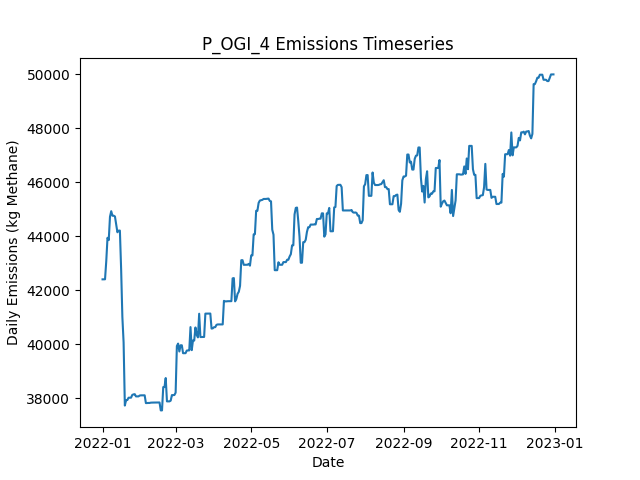

Source data for this figure (header and first rows):
Date, Daily Emissions (Kg Methane), Daily Mitigable Emissions (Kg Methane), Daily Non-Mitigable Emissions (Kg Methan…, Daily Cost ($), Active Leaks, New Leaks, Leaks Repaired, Leaks Naturally Repaired, Leaks Tagged, Daily Repair Cost ($), Daily Natural Repair Cost ($), OGI Deployment Cost ($), OGI Sites flagged for Follow-Up, OGI Leaks tagged for repair, OGI Sites Visited, OGI Travel Time (Minutes), OGI Survey Time (Minutes)
2022-01-01, 42396, 7784, 34612, 2876, 367, 374, 0, 5, 51, 0.00000, 1000, 2876, , 51, 3, 180, 300
2022-01-02, 42397, 7785, 34612, 2876, 369, 2, 0, 0, 66, 0.00000, 0.00000, 2876, , 66, 3, 180, 360
2022-01-03, 42398, 7786, 34612, 2876, 370, 1, 0, 0, 51, 0.00000, 0.00000, 2876, , 51, 3, 180, 300
2022-01-04, 43071, 7786, 35286, 2876, 371, 2, 0, 0, 72, 0.00000, 0.00000, 2876, , 72, 3, 180, 360
2022-01-05, 43935, 7786, 36150, 0.00000, 372, 1, 0, 0, 0, 0.00000, 0.00000, 0.00000, , 0, 0, 0, 0
2022-01-06, 43849, 7786, 36063, 0.00000, 371, 1, 0, 0, 0, 0.00000, 0.00000, 0.00000, , 0, 0, 0, 0
2022-01-07, 44713, 7786, 36927, 0.00000, 373, 2, 0, 0, 0, 0.00000, 0.00000, 0.00000, , 0, 0, 0, 0
2022-01-08, 44921, 7786, 37135, 0.00000, 373, 1, 0, 0, 0, 0.00000, 0.00000, 0.00000, , 0, 0, 0, 0
2022-01-09, 44752, 7807, 36945, 0.00000, 372, 1, 0, 0, 0, 0.00000, 0.00000, 0.00000, , 0, 0, 0, 0
2022-01-10, 44752, 7807, 36945, 0.00000, 373, 1, 0, 0, 0, 0.00000, 0.00000, 0.00000, , 0, 0, 0, 0
2022-01-11, 44727, 7886, 36841, 0.00000, 373, 1, 0, 0, 0, 0.00000, 0.00000, 0.00000, , 0, 0, 0, 0
2022-01-12, 44434, 7886, 36547, 0.00000, 372, 0, 0, 0, 0, 0.00000, 0.00000, 0.00000, , 0, 0, 0, 0
2022-01-13, 44140, 7886, 36253, 0.00000, 370, 0, 0, 1, 0, 0.00000, 200, 0.00000, , 0, 0, 0, 0
2022-01-14, 44202, 7948, 36253, 0.00000, 371, 1, 0, 0, 0, 0.00000, 0.00000, 0.00000, , 0, 0, 0, 0
2022-01-15, 44202, 7948, 36253, 0.00000, 372, 1, 0, 0, 0, 0.00000, 0.00000, 0.00000, , 0, 0, 0, 0
2022-01-16, 42779, 6439, 36340, 8800, 329, 1, 44, 0, 0, 8800, 0.00000, 0.00000, , 0, 0, 0, 0
2022-01-17, 41003, 4663, 36340, 11400, 272, 0, 57, 0, 0, 11400, 0.00000, 0.00000, , 0, 0, 0, 0
2022-01-18, 40057, 2854, 37204, 8000, 233, 1, 40, 0, 0, 8000, 0.00000, 0.00000, , 0, 0, 0, 0
2022-01-19, 37721, 517.4, 37204, 12800, 169, 2, 64, 1, 0, 12800, 200, 0.00000, , 0, 0, 0, 0
2022-01-20, 37925, 720.8, 37204, 0.00000, 170, 1, 0, 0, 0, 0.00000, 0.00000, 0.00000, , 0, 0, 0, 0
2022-01-21, 37925, 720.8, 37204, 0.00000, 170, 0, 0, 0, 0, 0.00000, 0.00000, 0.00000, , 0, 0, 0, 0
2022-01-22, 38011, 720.8, 37290, 0.00000, 171, 1, 0, 0, 0, 0.00000, 0.00000, 0.00000, , 0, 0, 0, 0
2022-01-23, 38011, 720.8, 37290, 0.00000, 171, 0, 0, 0, 0, 0.00000, 0.00000, 0.00000, , 0, 0, 0, 0
2022-01-24, 38013, 722.4, 37290, 0.00000, 173, 2, 0, 0, 0, 0.00000, 0.00000, 0.00000, , 0, 0, 0, 0
2022-01-25, 38114, 737.8, 37377, 0.00000, 175, 2, 0, 0, 0, 0.00000, 0.00000, 0.00000, , 0, 0, 0, 0
2022-01-26, 38134, 757.7, 37377, 0.00000, 177, 2, 0, 0, 0, 0.00000, 0.00000, 0.00000, , 0, 0, 0, 0
2022-01-27, 38142, 765.7, 37377, 0.00000, 177, 1, 0, 1, 0, 0.00000, 200, 0.00000, , 0, 0, 0, 0
2022-01-28, 38060, 769.9, 37290, 0.00000, 178, 2, 0, 0, 0, 0.00000, 0.00000, 0.00000, , 0, 0, 0, 0
2022-01-29, 38060, 769.9, 37290, 0.00000, 178, 0, 0, 0, 0, 0.00000, 0.00000, 0.00000, , 0, 0, 0, 0
2022-01-30, 38060, 769.9, 37290, 0.00000, 178, 0, 0, 0, 0, 0.00000, 0.00000, 0.00000, , 0, 0, 0, 0
2022-01-31, 38092, 802.1, 37290, 0.00000, 179, 1, 0, 0, 0, 0.00000, 0.00000, 0.00000, , 0, 0, 0, 0
2022-02-01, 38099, 808.6, 37290, 0.00000, 180, 1, 0, 0, 0, 0.00000, 0.00000, 0.00000, , 0, 0, 0, 0
2022-02-02, 38099, 808.6, 37290, 0.00000, 180, 0, 0, 0, 0, 0.00000, 0.00000, 0.00000, , 0, 0, 0, 0
2022-02-03, 38099, 808.6, 37290, 0.00000, 180, 0, 0, 0, 0, 0.00000, 0.00000, 0.00000, , 0, 0, 0, 0
2022-02-04, 38100, 809.8, 37290, 0.00000, 182, 2, 0, 0, 0, 0.00000, 0.00000, 0.00000, , 0, 0, 0, 0
2022-02-05, 37811, 815, 36996, 0.00000, 182, 2, 0, 1, 0, 0.00000, 200, 0.00000, , 0, 0, 0, 0
2022-02-06, 37816, 819.3, 36996, 0.00000, 184, 2, 0, 0, 0, 0.00000, 0.00000, 0.00000, , 0, 0, 0, 0
2022-02-07, 37818, 821.1, 36996, 0.00000, 185, 1, 0, 0, 0, 0.00000, 0.00000, 0.00000, , 0, 0, 0, 0
2022-02-08, 37818, 821.1, 36996, 0.00000, 185, 0, 0, 0, 0, 0.00000, 0.00000, 0.00000, , 0, 0, 0, 0
2022-02-09, 37829, 832.2, 36996, 0.00000, 186, 1, 0, 0, 0, 0.00000, 0.00000, 0.00000, , 0, 0, 0, 0
2022-02-10, 37832, 835.2, 36996, 0.00000, 187, 1, 0, 0, 0, 0.00000, 0.00000, 0.00000, , 0, 0, 0, 0
2022-02-11, 37832, 835.2, 36996, 0.00000, 187, 0, 0, 0, 0, 0.00000, 0.00000, 0.00000, , 0, 0, 0, 0
2022-02-12, 37832, 835.2, 36996, 0.00000, 187, 0, 0, 0, 0, 0.00000, 0.00000, 0.00000, , 0, 0, 0, 0
2022-02-13, 37832, 835.4, 36996, 0.00000, 188, 1, 0, 0, 0, 0.00000, 0.00000, 0.00000, , 0, 0, 0, 0
2022-02-14, 37834, 837.2, 36996, 0.00000, 189, 1, 0, 0, 0, 0.00000, 0.00000, 0.00000, , 0, 0, 0, 0
2022-02-15, 37834, 837.2, 36996, 0.00000, 189, 0, 0, 0, 0, 0.00000, 0.00000, 0.00000, , 0, 0, 0, 0
2022-02-16, 37835, 838.7, 36996, 0.00000, 190, 1, 0, 0, 0, 0.00000, 0.00000, 0.00000, , 0, 0, 0, 0
2022-02-17, 37541, 838.7, 36703, 0.00000, 189, 0, 0, 0, 0, 0.00000, 0.00000, 0.00000, , 0, 0, 0, 0
2022-02-18, 37541, 838.7, 36703, 0.00000, 189, 0, 0, 0, 0, 0.00000, 0.00000, 0.00000, , 0, 0, 0, 0
2022-02-19, 38405, 838.7, 37567, 0.00000, 190, 1, 0, 0, 0, 0.00000, 0.00000, 0.00000, , 0, 0, 0, 0
2022-02-20, 38406, 839.7, 37567, 0.00000, 191, 1, 0, 0, 0, 0.00000, 0.00000, 0.00000, , 0, 0, 0, 0
2022-02-21, 38740, 879.3, 37860, 0.00000, 194, 3, 0, 0, 0, 0.00000, 0.00000, 0.00000, , 0, 0, 0, 0
2022-02-22, 37876, 879.3, 36996, 0.00000, 193, 0, 0, 0, 0, 0.00000, 0.00000, 0.00000, , 0, 0, 0, 0
2022-02-23, 37876, 879.3, 36996, 0.00000, 193, 0, 0, 0, 0, 0.00000, 0.00000, 0.00000, , 0, 0, 0, 0
2022-02-24, 37876, 879.3, 36996, 0.00000, 193, 0, 0, 0, 0, 0.00000, 0.00000, 0.00000, , 0, 0, 0, 0
2022-02-25, 37901, 904.4, 36996, 0.00000, 195, 2, 0, 0, 0, 0.00000, 0.00000, 0.00000, , 0, 0, 0, 0
2022-02-26, 38108, 904.4, 37204, 0.00000, 197, 2, 0, 0, 0, 0.00000, 0.00000, 0.00000, , 0, 0, 0, 0
2022-02-27, 38108, 904.2, 37204, 0.00000, 196, 0, 0, 1, 0, 0.00000, 200, 0.00000, , 0, 0, 0, 0
2022-02-28, 38112, 908.1, 37204, 0.00000, 197, 1, 0, 0, 0, 0.00000, 0.00000, 0.00000, , 0, 0, 0, 0
2022-03-01, 38198, 908.1, 37290, 0.00000, 196, 1, 0, 0, 0, 0.00000, 0.00000, 0.00000, , 0, 0, 0, 0
... 305 more rows
